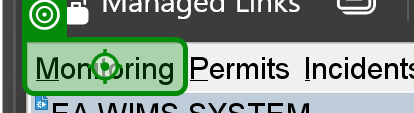
Task: Enter data into WIMS regional databases from Power BI.
Workflow: Check if customer exists

Step 1: click on the menu item 'Monitoring ALT M' in window 'FormsStart 12c WIMSMDP' (msedge.exe)

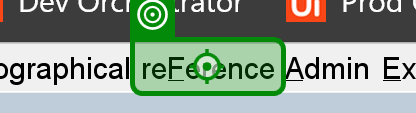
Step 2: click on the menu 'reFerence ALT F' in window 'FormsStart 12c WIMSMDP' (msedge.exe)

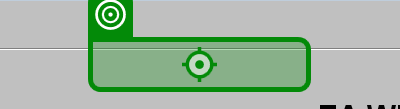
Step 3: click on the menu 'People mnemonic P' in window 'FormsStart 12c WIMSMDP' (msedge.exe)

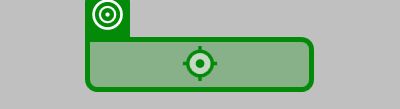
Step 4: click on the menu item 'Organisations mnemonic O' in window 'FormsStart 12c WIMSMDP' (msedge.exe)

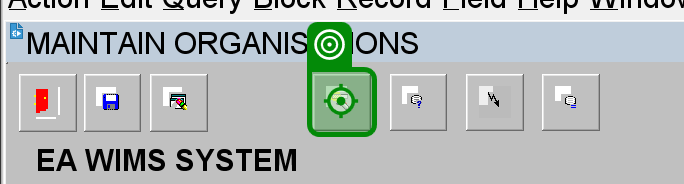
Step 5: click on the push button 'Switch to Enter Query mode on the current section.' in window 'FormsStart 12c WIMSMDP' (msedge.exe)

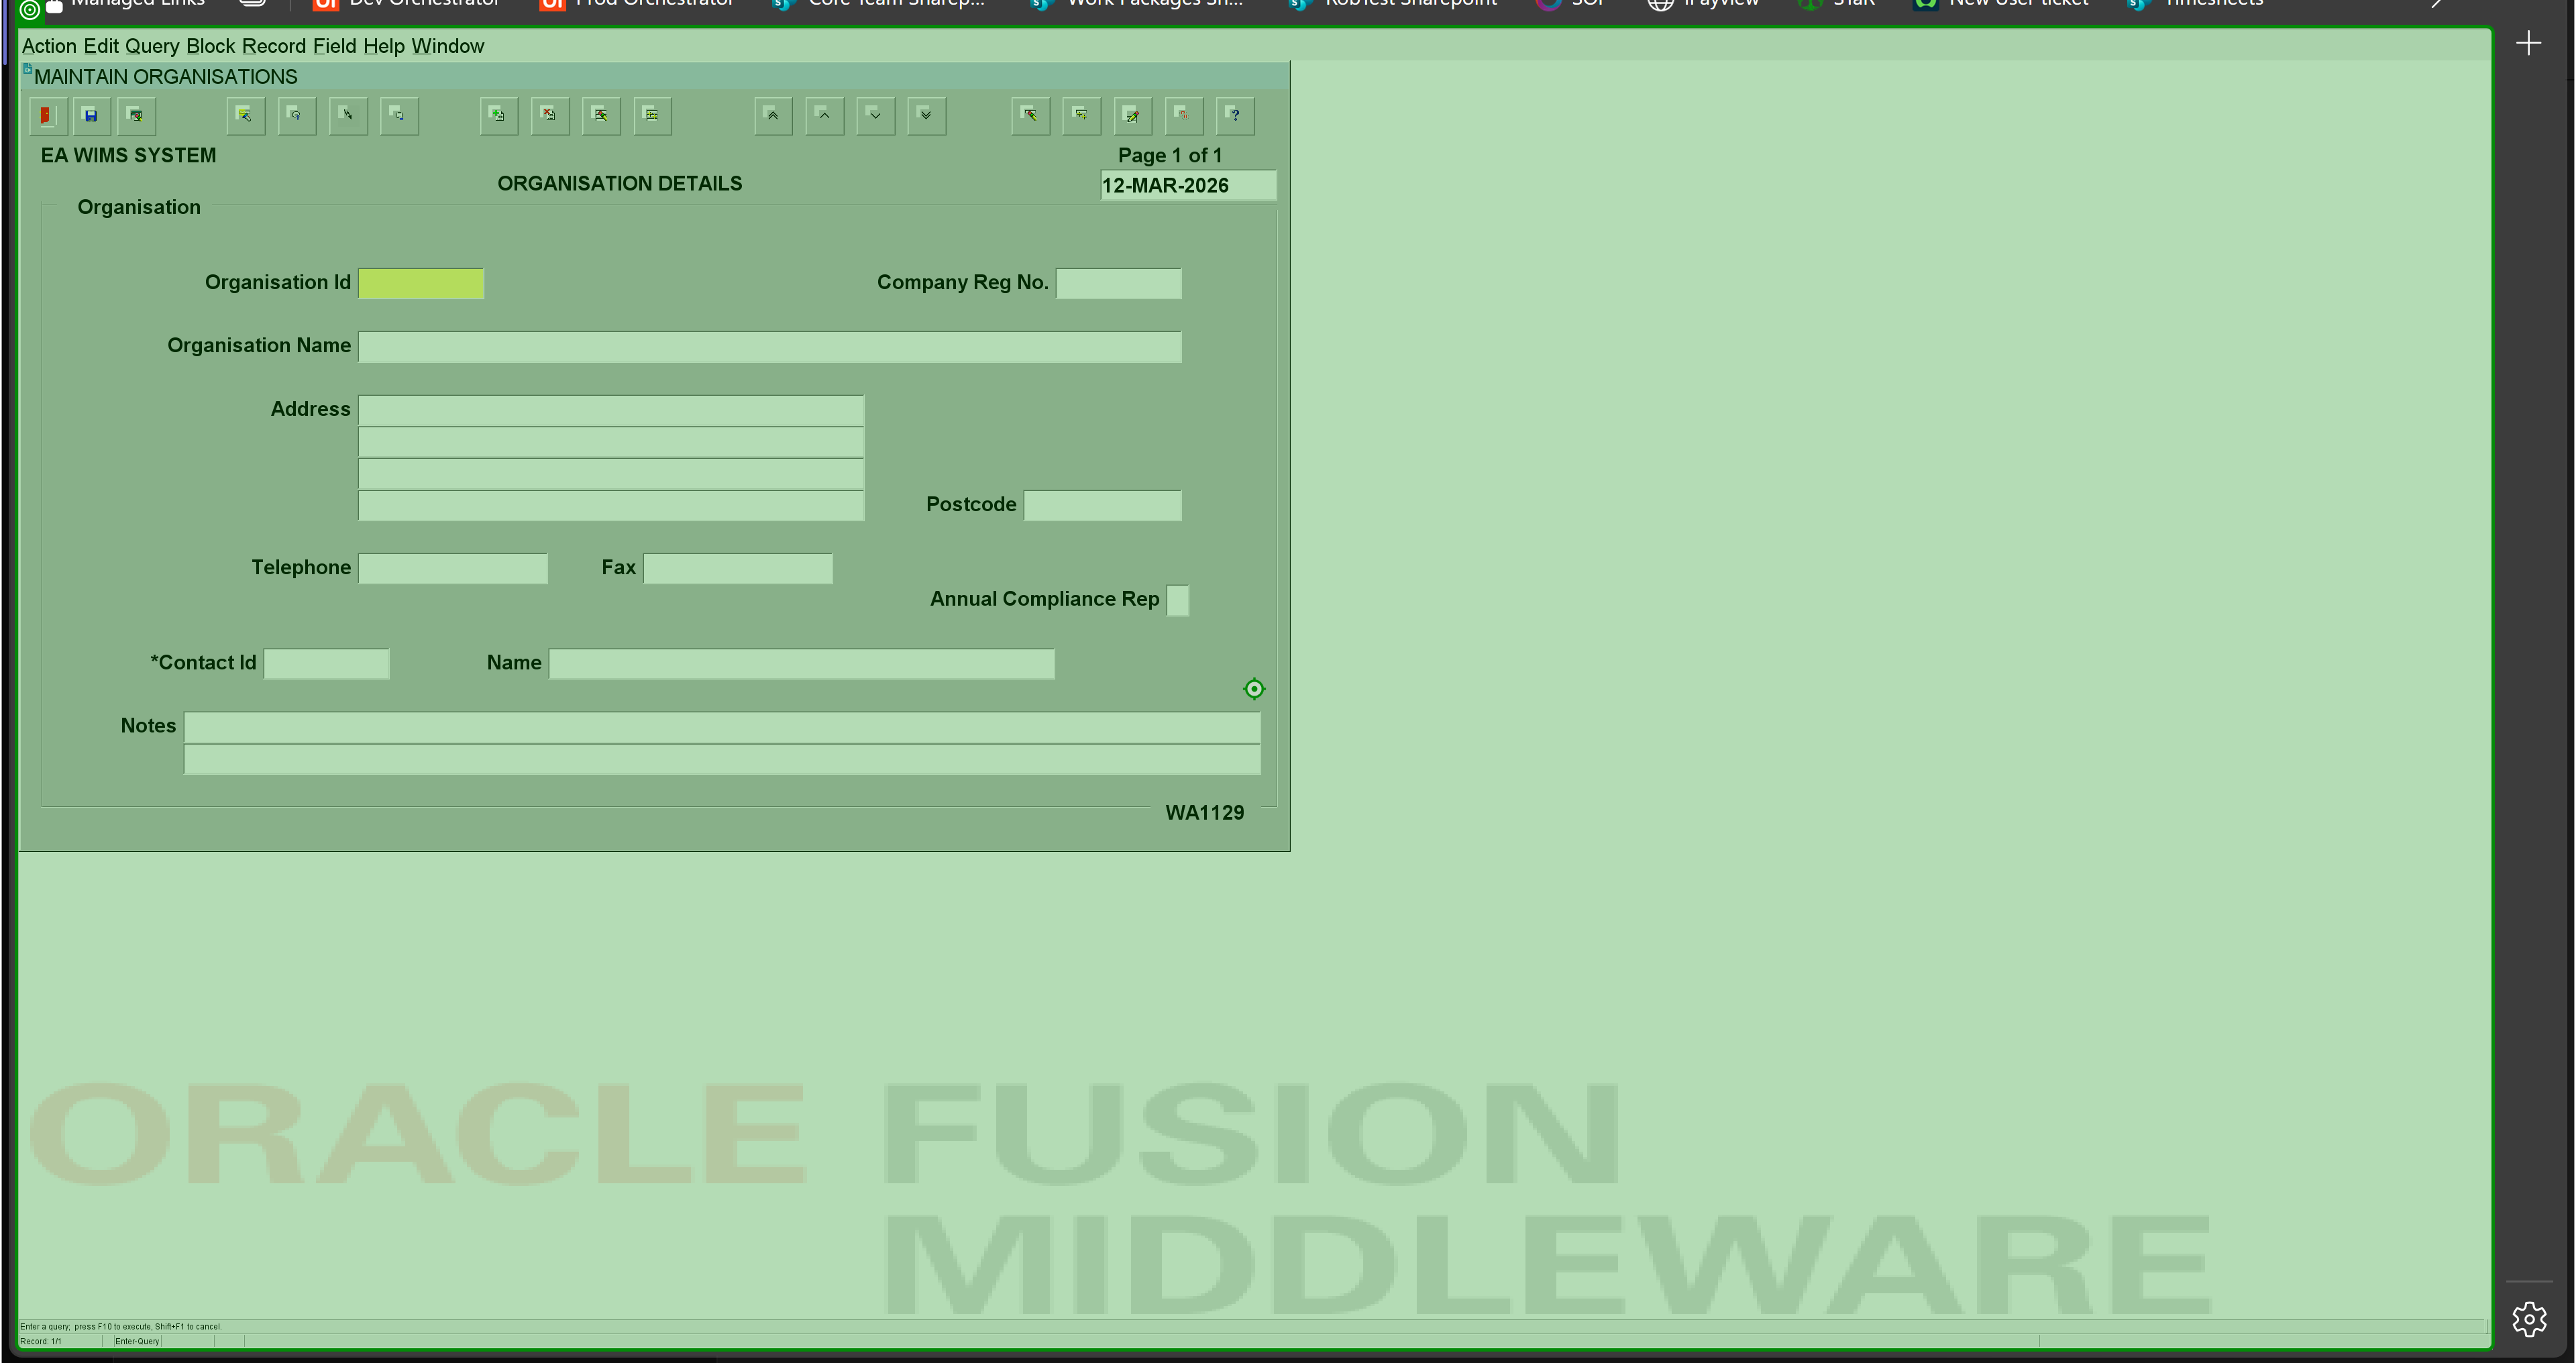
Step 6: type a value into the element in window 'FormsStart 12c WIMSMDP' (msedge.exe)

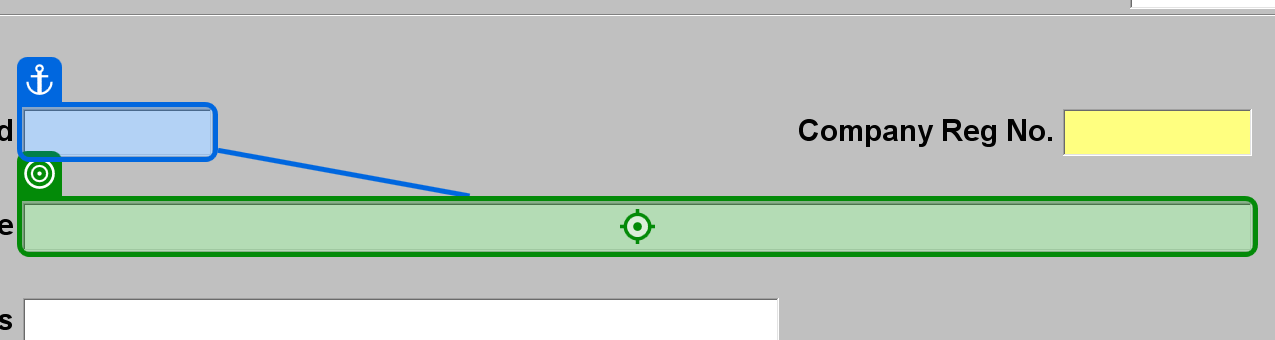
Step 7: type "["%"+in_strOrgName+"%"]" into the text 'The name of the organisation. Required' in window 'FormsStart 12c WIMSMDP' (msedge.exe)

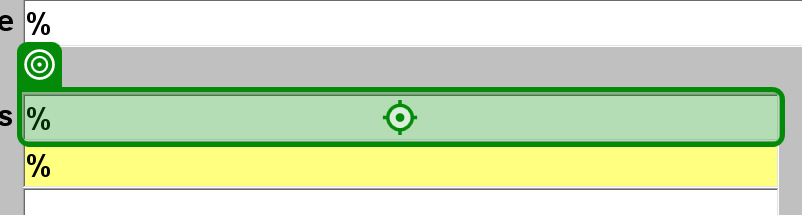
Step 8: type "%" into the text 'Address line 1 Required' in window 'FormsStart 12c WIMSMDP' (msedge.exe)

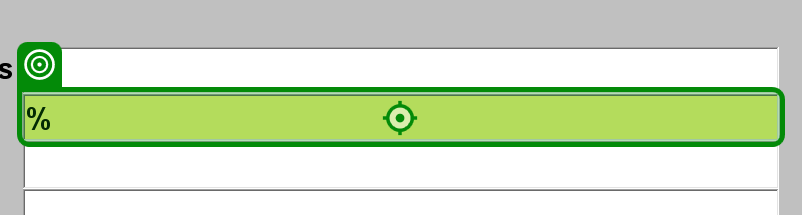
Step 9: type "%" into the text 'Address line 2 Required' in window 'FormsStart 12c WIMSMDP' (msedge.exe)

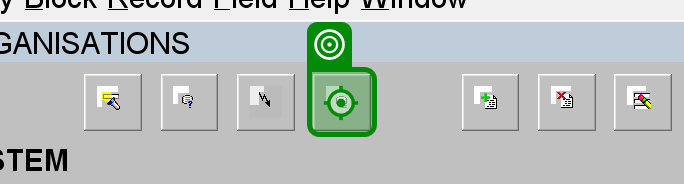
Step 10: click on the push button 'Count number of records that will be returned by query.' in window 'FormsStart 12c WIMSMDP' (msedge.exe)

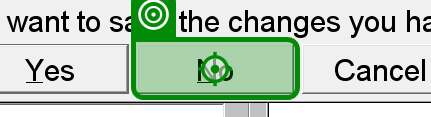
Step 11: click on the push button 'No ALT N' in window 'FormsStart 12c WIMSMDP' (msedge.exe)

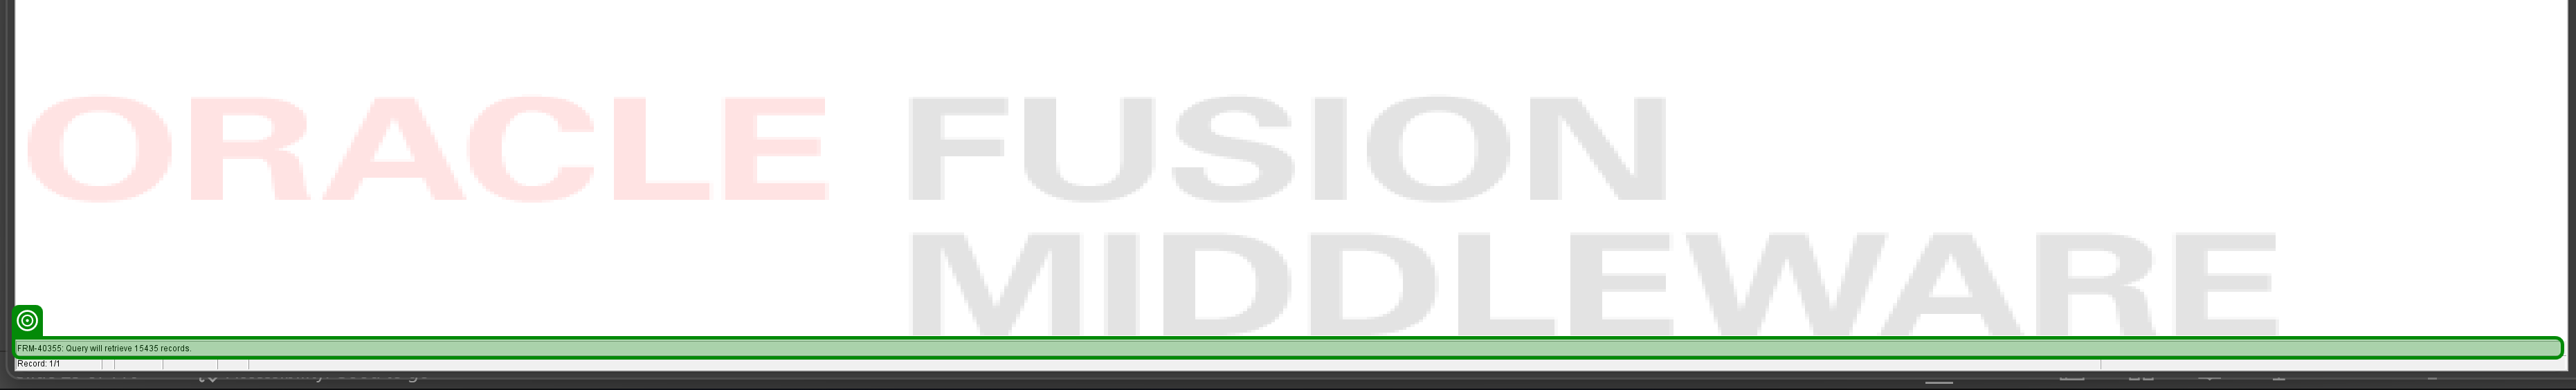
Step 12: get-attribute of the label '*Query will retrieve*' in window 'FormsStart 12c WIMSMDP' (msedge.exe)

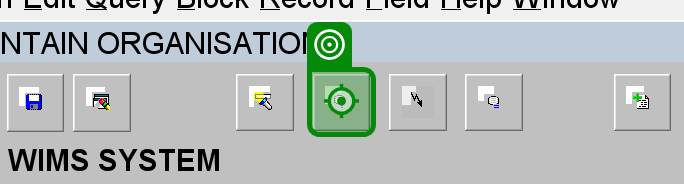
Step 13 [default]: click on the push button 'Execute a query in the current section.' in window 'FormsStart 12c WIMSMDP' (msedge.exe) (repeated 2 times)

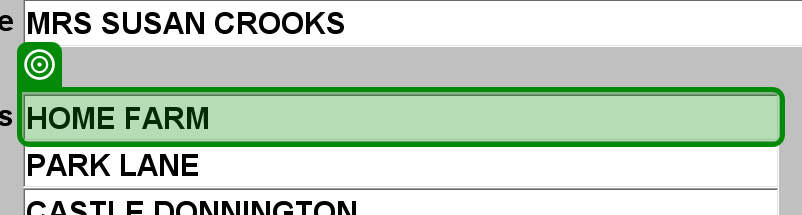
Step 15: get-text from the text 'Address line 1 Required' in window 'FormsStart 12c WIMSMDP' (msedge.exe)

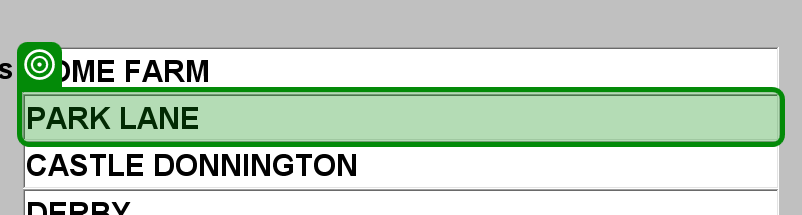
Step 16: get-text from the text 'Address line 2 Required' in window 'FormsStart 12c WIMSMDP' (msedge.exe)

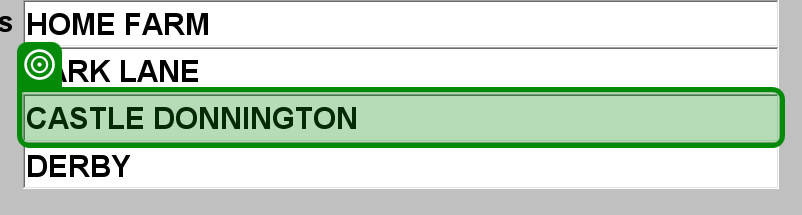
Step 17: get-text from the text 'Address line 3' in window 'FormsStart 12c WIMSMDP' (msedge.exe)

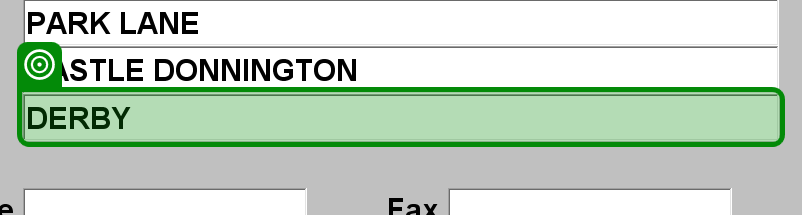
Step 18: get-text from the text 'Address line 4' in window 'FormsStart 12c WIMSMDP' (msedge.exe)

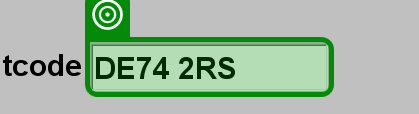
Step 19: get-text from the text 'Column Definition Derived From Attribute Postcode' in window 'FormsStart 12c WIMSMDP' (msedge.exe)
